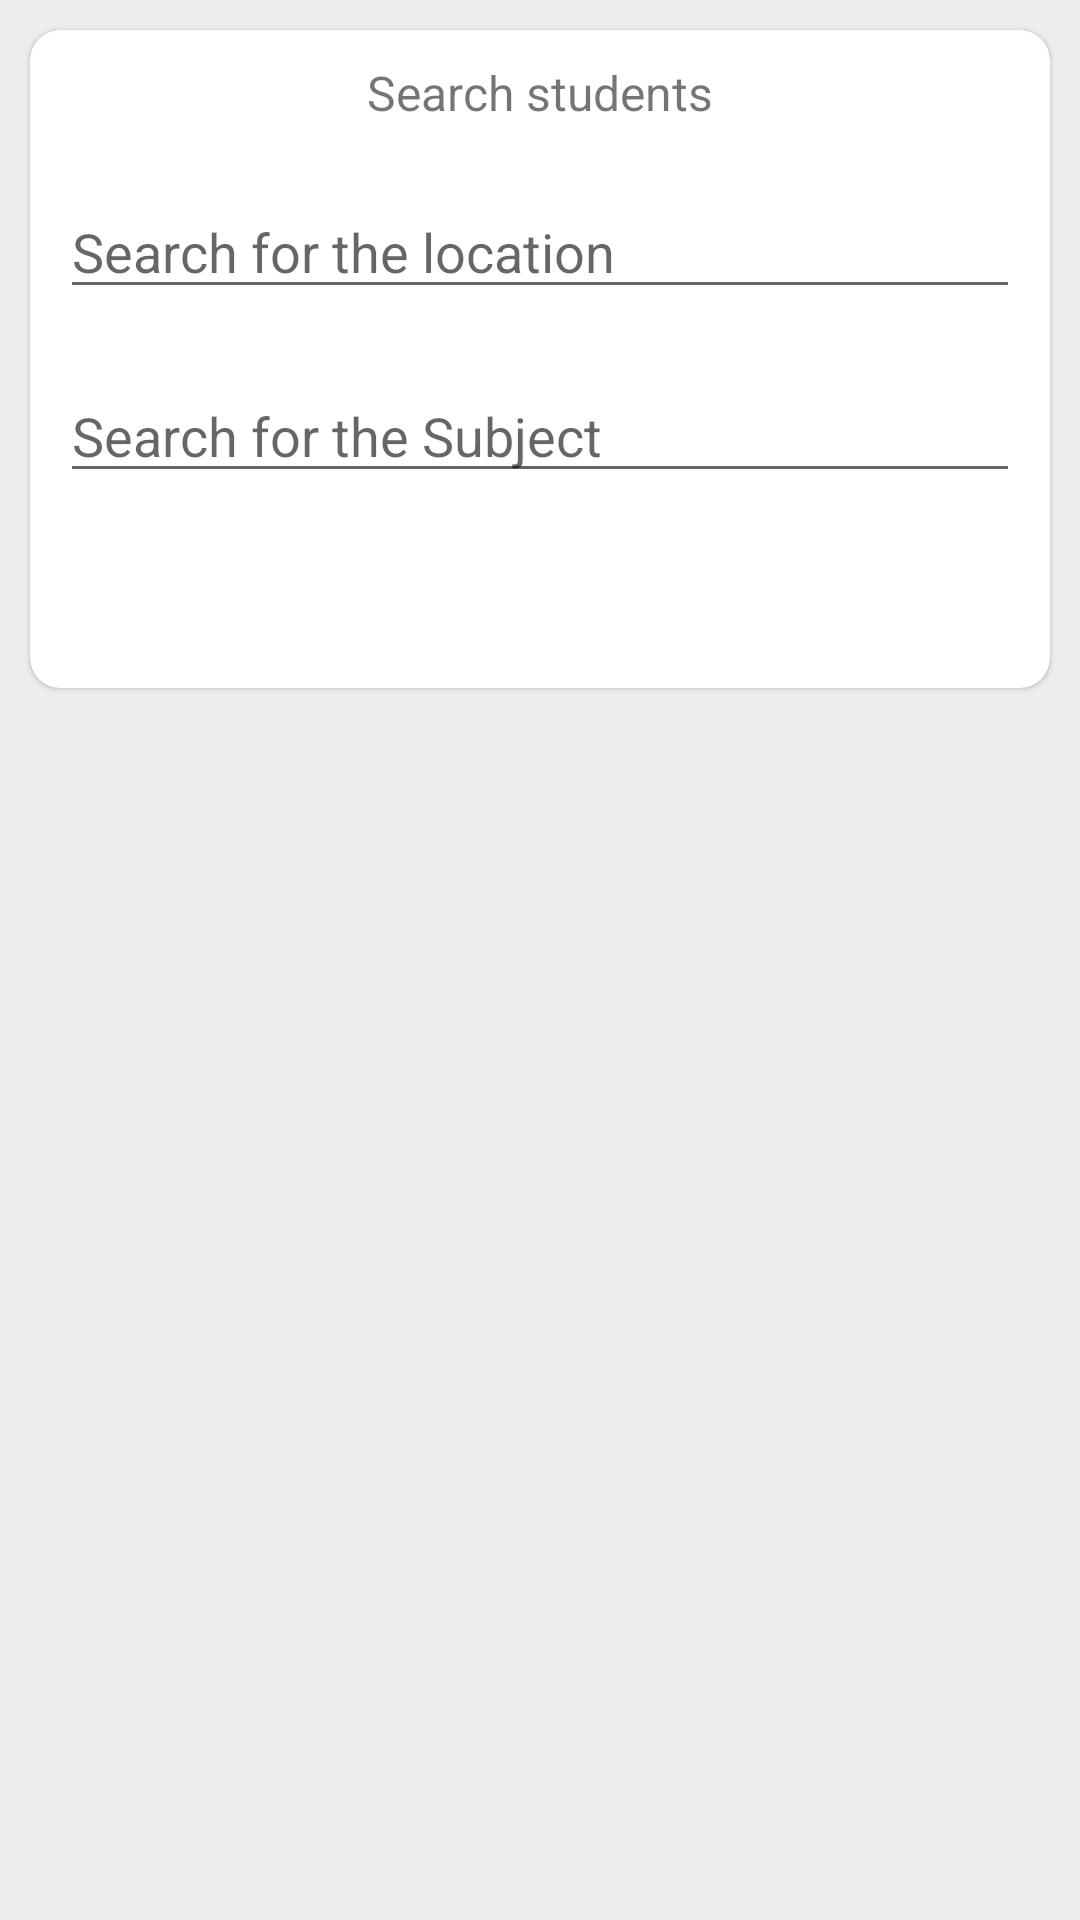

Layout XML and referenced resources for this Android screen:
<!-- AndroidManifest.xml: application theme AppTheme -->
<!-- res/layout/content_tutor_main.xml -->
<?xml version="1.0" encoding="utf-8"?>
<ScrollView xmlns:android="http://schemas.android.com/apk/res/android"
    xmlns:app="http://schemas.android.com/apk/res-auto"
    xmlns:tools="http://schemas.android.com/tools"
    android:layout_width="match_parent"
    android:layout_height="match_parent"

    android:background="#ededed"
    app:layout_behavior="@string/appbar_scrolling_view_behavior"
    tools:context=".Tutor.TutorMainActivity"
    tools:showIn="@layout/app_bar_tutor_main">

    <LinearLayout
        android:layout_width="match_parent"
        android:layout_height="wrap_content"
        android:orientation="vertical">

        <android.support.v7.widget.CardView
            android:layout_width="match_parent"
            android:layout_height="wrap_content"
            android:layout_margin="10dp"
            app:cardCornerRadius="10dp"
            app:cardElevation="1dp">

            <LinearLayout
                android:layout_width="match_parent"
                android:layout_height="wrap_content"
                android:orientation="vertical">

                <TextView
                    android:layout_width="wrap_content"
                    android:layout_height="wrap_content"
                    android:layout_gravity="center"
                    android:layout_margin="10dp"
                    android:text="Search students"
                    android:textSize="16sp" />

                <AutoCompleteTextView
                    android:id="@+id/location"
                    android:layout_width="match_parent"
                    android:layout_height="wrap_content"
                    android:layout_margin="10dp"
                    android:inputType="textCapWords"
                    android:completionThreshold="1"
                    android:hint="Search for the location" />

                <AutoCompleteTextView
                    android:id="@+id/subject"
                    android:layout_width="match_parent"
                    android:layout_height="wrap_content"
                    android:layout_margin="10dp"
                    android:inputType="textCapWords"
                    android:completionThreshold="1"
                    android:hint="Search for the Subject" />


                <Button
                    android:id="@+id/search"
                    android:layout_width="wrap_content"
                    android:layout_height="35dp"
                    android:layout_gravity="center"
                    android:layout_margin="10dp"
                    android:background="@drawable/btn_bg"
                    android:inputType="textCapWords"
                    android:text="Search"
                    android:textColor="#fff" />

            </LinearLayout>
        </android.support.v7.widget.CardView>


    </LinearLayout>

</ScrollView>
<!-- res/layout/app_bar_tutor_main.xml (included above) -->
<?xml version="1.0" encoding="utf-8"?>
<android.support.design.widget.CoordinatorLayout xmlns:android="http://schemas.android.com/apk/res/android"
    xmlns:app="http://schemas.android.com/apk/res-auto"
    xmlns:tools="http://schemas.android.com/tools"
    android:layout_width="match_parent"
    android:layout_height="match_parent"
    tools:context=".Tutor.TutorMainActivity">

    <android.support.design.widget.AppBarLayout
        android:layout_width="match_parent"
        android:layout_height="wrap_content"
        android:theme="@style/AppTheme.AppBarOverlay">

        <android.support.v7.widget.Toolbar
            android:id="@+id/toolbar"
            android:layout_width="match_parent"
            android:layout_height="?attr/actionBarSize"
            android:background="?attr/colorPrimary"
            app:popupTheme="@style/AppTheme.PopupOverlay" />

    </android.support.design.widget.AppBarLayout>

    <include layout="@layout/content_tutor_main" />


</android.support.design.widget.CoordinatorLayout>
<!-- resources referenced by this layout -->
<resources>

</resources>
